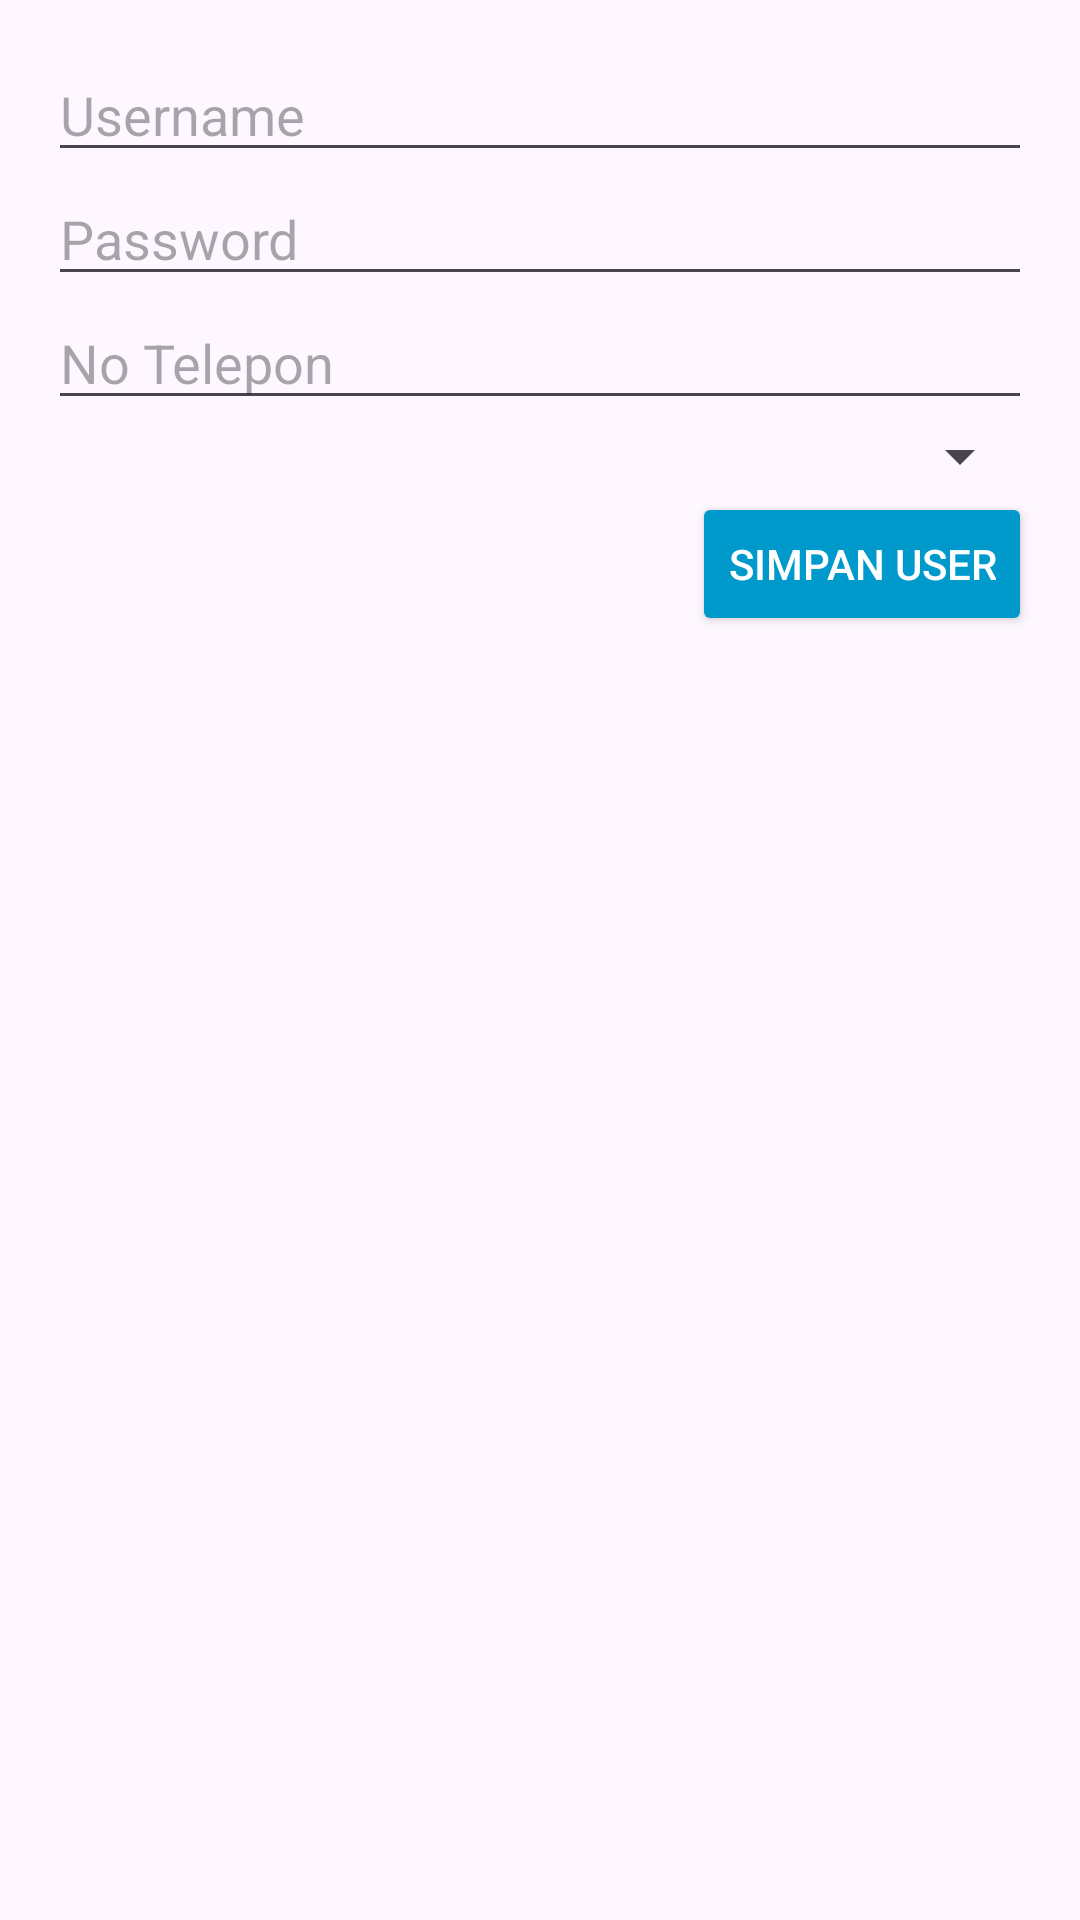

This screen was rendered from an Android layout file. Write that file and the resources it references.
<!-- AndroidManifest.xml: application theme Theme.PointOfSale -->
<!-- res/layout/fragment_form_user.xml -->
<?xml version="1.0" encoding="utf-8"?>
<FrameLayout xmlns:android="http://schemas.android.com/apk/res/android"
    xmlns:tools="http://schemas.android.com/tools"
    android:layout_width="match_parent"
    android:layout_height="match_parent"
    tools:context=".ui.user.FormUserFragment">

    <ScrollView
        android:layout_width="match_parent"
        android:layout_height="match_parent">

        <LinearLayout
            android:layout_width="match_parent"
            android:layout_height="wrap_content"
            android:orientation="vertical"
            android:padding="16dp">

            <Button
                android:id="@+id/btnDelete"
                android:layout_width="wrap_content"
                android:layout_height="wrap_content"
                android:layout_gravity="end"
                android:text="Hapus User"
                android:textColor="@android:color/white"
                android:backgroundTint="@android:color/holo_red_dark"
                android:visibility="gone" />

            <EditText
                android:id="@+id/edtUsername"
                android:layout_width="match_parent"
                android:layout_height="wrap_content"
                android:hint="Username" />

            <EditText
                android:id="@+id/edtPassword"
                android:layout_width="match_parent"
                android:layout_height="wrap_content"
                android:hint="Password"
                android:inputType="textPassword" />

            <EditText
                android:id="@+id/edtPhone"
                android:layout_width="match_parent"
                android:layout_height="wrap_content"
                android:hint="No Telepon"
                android:inputType="phone" />

            <Spinner
                android:id="@+id/spinnerRole"
                android:layout_width="match_parent"
                android:layout_height="wrap_content"
                android:spinnerMode="dropdown" />


            <Button
                android:id="@+id/btnSave"
                android:layout_width="wrap_content"
                android:layout_height="wrap_content"
                android:layout_gravity="end"
                android:text="Simpan User"
                android:backgroundTint="@android:color/holo_blue_dark"
                android:textColor="@android:color/white" />
        </LinearLayout>
    </ScrollView>
</FrameLayout>
<!-- resources referenced by this layout -->
<resources>
  <style name="Theme.PointOfSale" parent="Base.Theme.PointOfSale" />
  <style name="Base.Theme.PointOfSale" parent="Theme.Material3.DayNight.NoActionBar">
          
           <item name="colorPrimary">@color/turqoise</item>
      </style>
  <color name="turqoise">#1CAF80</color>
</resources>
